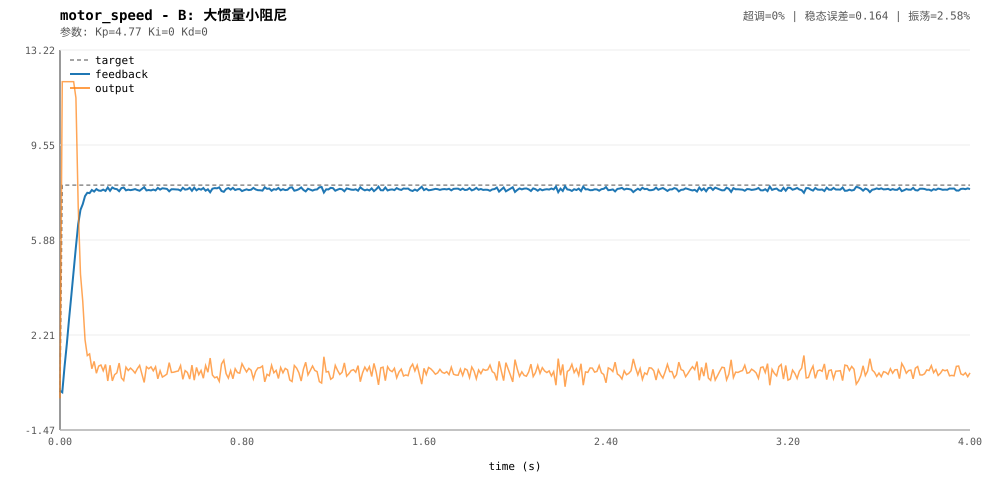

The data file committed next to this chart (first rows):
t, target, feedback, output
0, 0, 0.05085, -0.2426
0.01, 8, -0.009879, 12
0.02, 8, 0.984, 12
0.03, 8, 1.858, 12
0.04, 8, 2.839, 12
0.05, 8, 3.752, 12
0.06, 8, 4.685, 12
0.07, 8, 5.615, 11.37
0.08, 8, 6.495, 7.18
0.09, 8, 7.043, 4.565
0.1, 8, 7.264, 3.512
0.11, 8, 7.576, 2.023
0.12, 8, 7.704, 1.41
0.13, 8, 7.691, 1.475
0.14, 8, 7.811, 0.9005
0.15, 8, 7.751, 1.187
0.16, 8, 7.848, 0.7271
0.17, 8, 7.79, 1.004
0.18, 8, 7.781, 1.046
0.19, 8, 7.827, 0.8235
0.2, 8, 7.776, 1.067
0.21, 8, 7.91, 0.4292
0.22, 8, 7.782, 1.038
0.23, 8, 7.909, 0.4327
0.24, 8, 7.859, 0.6718
0.25, 8, 7.844, 0.7435
0.26, 8, 7.765, 1.121
0.27, 8, 7.885, 0.5466
0.28, 8, 7.907, 0.4442
0.29, 8, 7.798, 0.9626
0.3, 8, 7.825, 0.8335
0.31, 8, 7.806, 0.9263
0.32, 8, 7.823, 0.842
0.33, 8, 7.846, 0.7339
0.34, 8, 7.81, 0.904
0.35, 8, 7.784, 1.03
0.36, 8, 7.854, 0.6963
0.37, 8, 7.922, 0.3718
0.38, 8, 7.795, 0.9759
0.39, 8, 7.811, 0.9013
0.4, 8, 7.796, 0.9733
0.41, 8, 7.828, 0.8209
0.42, 8, 7.795, 0.9774
0.43, 8, 7.893, 0.5118
0.44, 8, 7.827, 0.8229
0.45, 8, 7.878, 0.5799
0.46, 8, 7.867, 0.6325
0.47, 8, 7.854, 0.6952
0.48, 8, 7.762, 1.138
0.49, 8, 7.841, 0.7592
0.5, 8, 7.839, 0.7675
0.51, 8, 7.833, 0.7946
0.52, 8, 7.829, 0.8156
0.53, 8, 7.786, 1.023
0.54, 8, 7.897, 0.4929
0.55, 8, 7.826, 0.8294
0.56, 8, 7.841, 0.7577
0.57, 8, 7.894, 0.5033
0.58, 8, 7.782, 1.042
0.59, 8, 7.904, 0.4593
... 341 more rows
